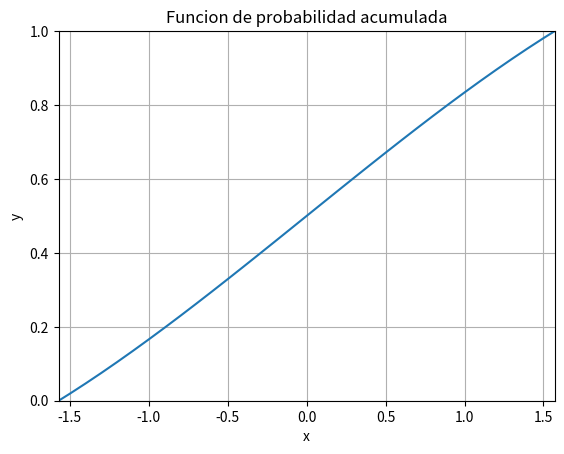

This figure's Python source:
import matplotlib.pyplot as plot
import math 
import numpy as np
pi = math.pi
x = np.arange(-1.6, 1.7, 0.1)

#b) probabilidad acumulada:
def probabilidad_acumulada(x):
    return ((13*x/(12*pi))-(x*x*x/(3*pi*pi*pi))+(0.5))
# Valores del eje X que toma el gráfico.
# Graficar.
plot.plot(x, [probabilidad_acumulada(i) for i in x])
plot.title('Funcion de probabilidad acumulada')
plot.xlabel('x')
plot.ylabel('y')
plot.grid(True)
plot.ylim(0, 1)
plot.xlim((-pi/2), (pi/2))
plot.show()
plot.clf()
